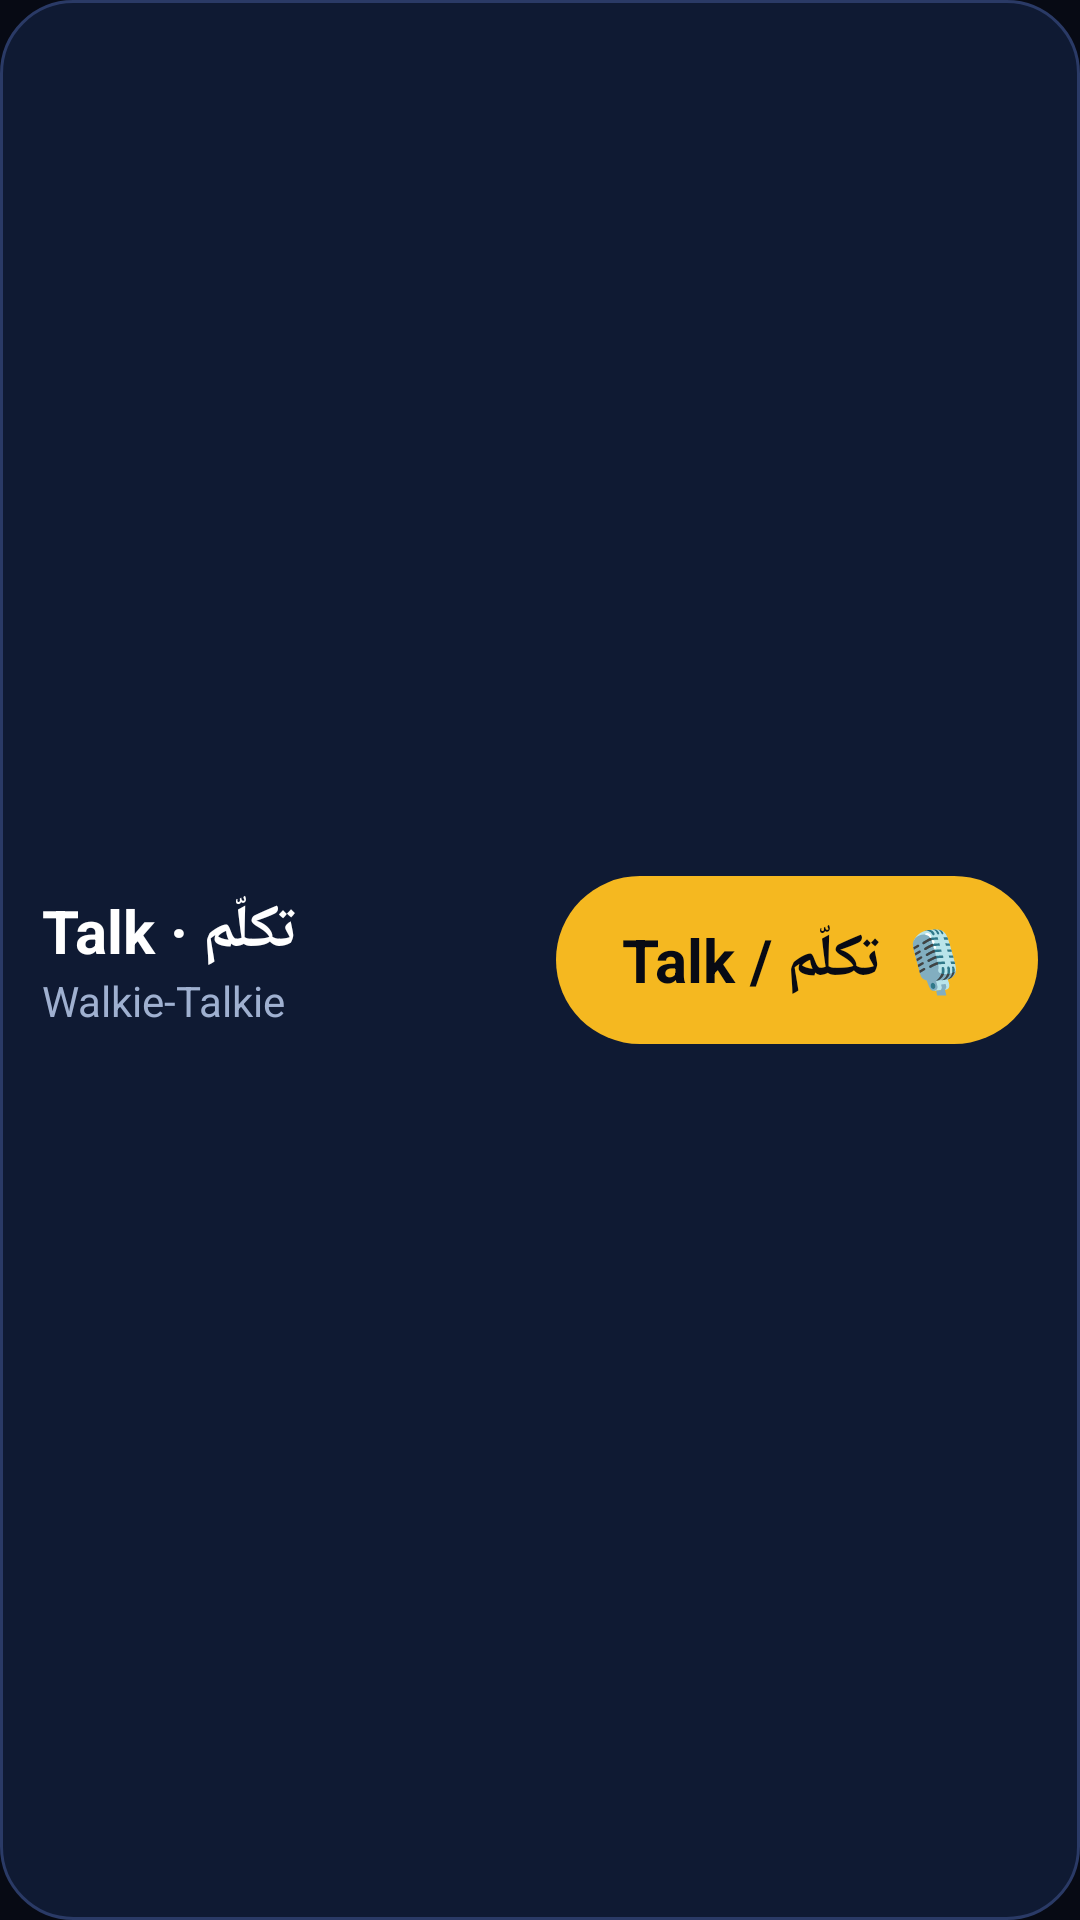

Layout XML and referenced resources for this Android screen:
<!-- AndroidManifest.xml: application theme AppTheme -->
<!-- res/layout/widget_talk.xml -->
<?xml version="1.0" encoding="utf-8"?>
<LinearLayout xmlns:android="http://schemas.android.com/apk/res/android"
    android:id="@+id/widget_root"
    android:layout_width="match_parent"
    android:layout_height="match_parent"
    android:background="@drawable/widget_bg"
    android:gravity="center_vertical"
    android:orientation="horizontal"
    android:padding="14dp">

    <LinearLayout
        android:layout_width="0dp"
        android:layout_height="wrap_content"
        android:layout_weight="1"
        android:orientation="vertical">

        <TextView
            android:layout_width="wrap_content"
            android:layout_height="wrap_content"
            android:text="@string/widget_title"
            android:textColor="@color/white"
            android:textSize="20sp"
            android:textStyle="bold" />

        <TextView
            android:layout_width="wrap_content"
            android:layout_height="wrap_content"
            android:text="Walkie-Talkie"
            android:textColor="@color/muted"
            android:textSize="14sp" />
    </LinearLayout>

    <TextView
        android:id="@+id/widget_button"
        android:layout_width="wrap_content"
        android:layout_height="56dp"
        android:background="@drawable/widget_button_bg"
        android:gravity="center"
        android:paddingLeft="22dp"
        android:paddingRight="22dp"
        android:text="@string/widget_button"
        android:textColor="@color/navy"
        android:textSize="20sp"
        android:textStyle="bold" />
</LinearLayout>
<!-- resources referenced by this layout -->
<resources>
  <color name="muted">#9FB0D0</color>
  <color name="navy">#070A14</color>
  <color name="white">#FFFFFF</color>
  <!-- drawable widget_bg (drawable) -->
  <?xml version="1.0" encoding="utf-8"?>
  <shape xmlns:android="http://schemas.android.com/apk/res/android" android:shape="rectangle">
      <solid android:color="@color/navy_card" />
      <corners android:radius="24dp" />
      <stroke android:width="1dp" android:color="#2A3A66" />
  </shape>
  <!-- drawable widget_button_bg (drawable) -->
  <?xml version="1.0" encoding="utf-8"?>
  <shape xmlns:android="http://schemas.android.com/apk/res/android" android:shape="rectangle">
      <solid android:color="@color/gold" />
      <corners android:radius="40dp" />
  </shape>
  <string name="widget_button">🎙 تكلّم / Talk</string>
  <string name="widget_title">تكلّم · Talk</string>
  <style name="AppTheme" parent="@android:style/Theme.DeviceDefault.NoActionBar">
          <item name="android:windowBackground">@color/navy</item>
          <item name="android:statusBarColor">@color/navy</item>
          <item name="android:navigationBarColor">@color/navy</item>
      </style>
  <color name="navy_card">#0F1A33</color>
  <color name="gold">#F5B820</color>
</resources>
